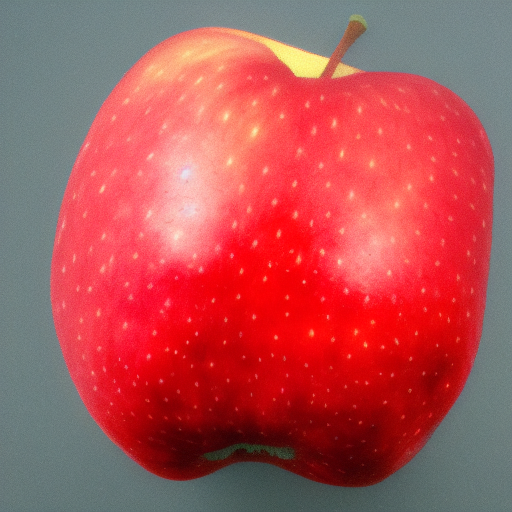
Generation parameters embedded in this image by AUTOMATIC1111 Stable Diffusion web UI or a fork of it (Forge, ...) (PNG 'parameters' text chunk):
apple deformed  <lora:noclassapple:1>
Steps: 20, Sampler: Euler a, CFG scale: 7, Seed: 3892550597, Size: 512x512, Model hash: 6ce0161689, Model: v1-5-pruned-emaonly, Lora hashes: "noclassapple: a35fbc8358d8", Version: v1.3.2